Dataset: inputs (GitHub, mattycars/rt_img_class_pytorch). Classes: glide, loose, none, slab.

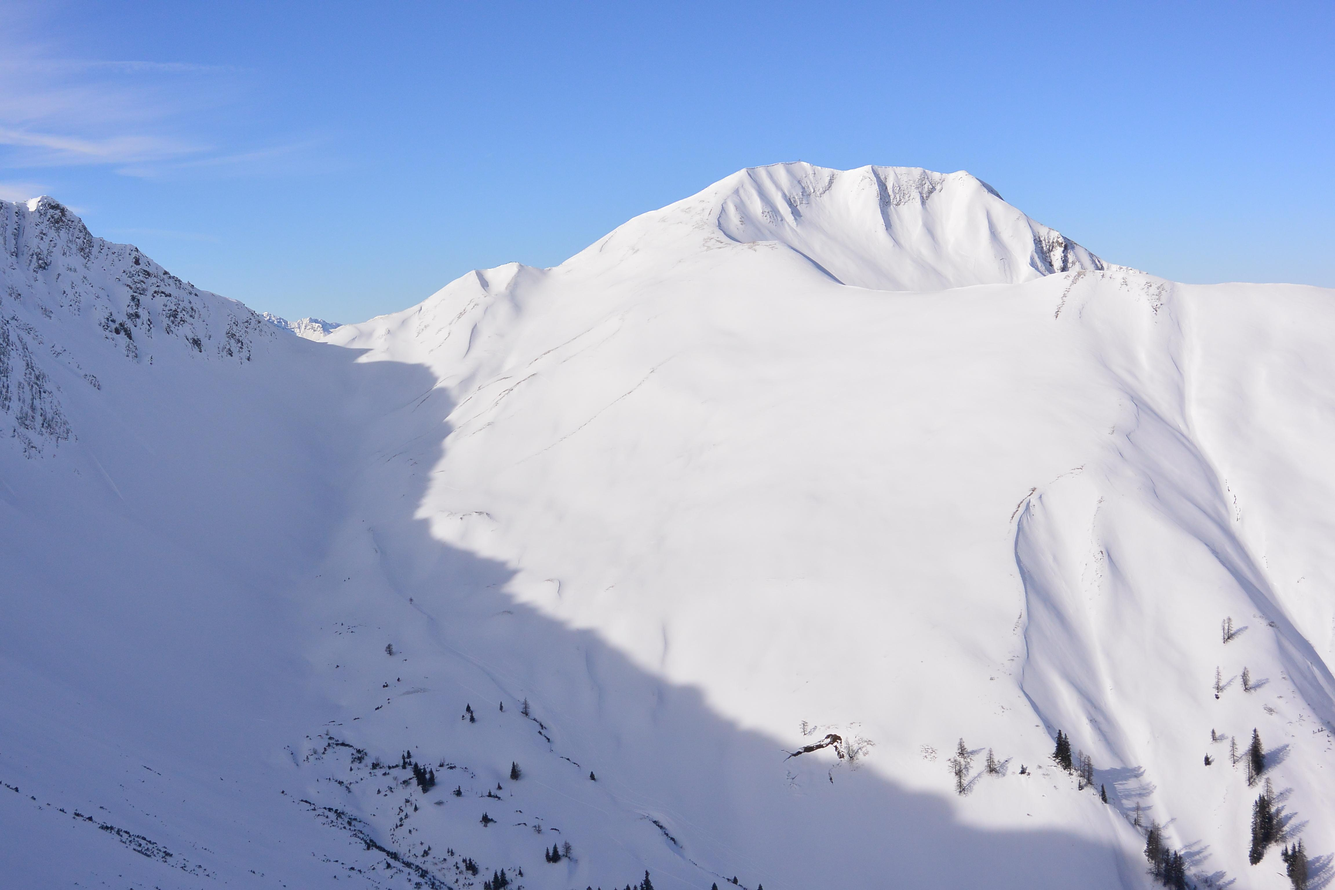
Label: none

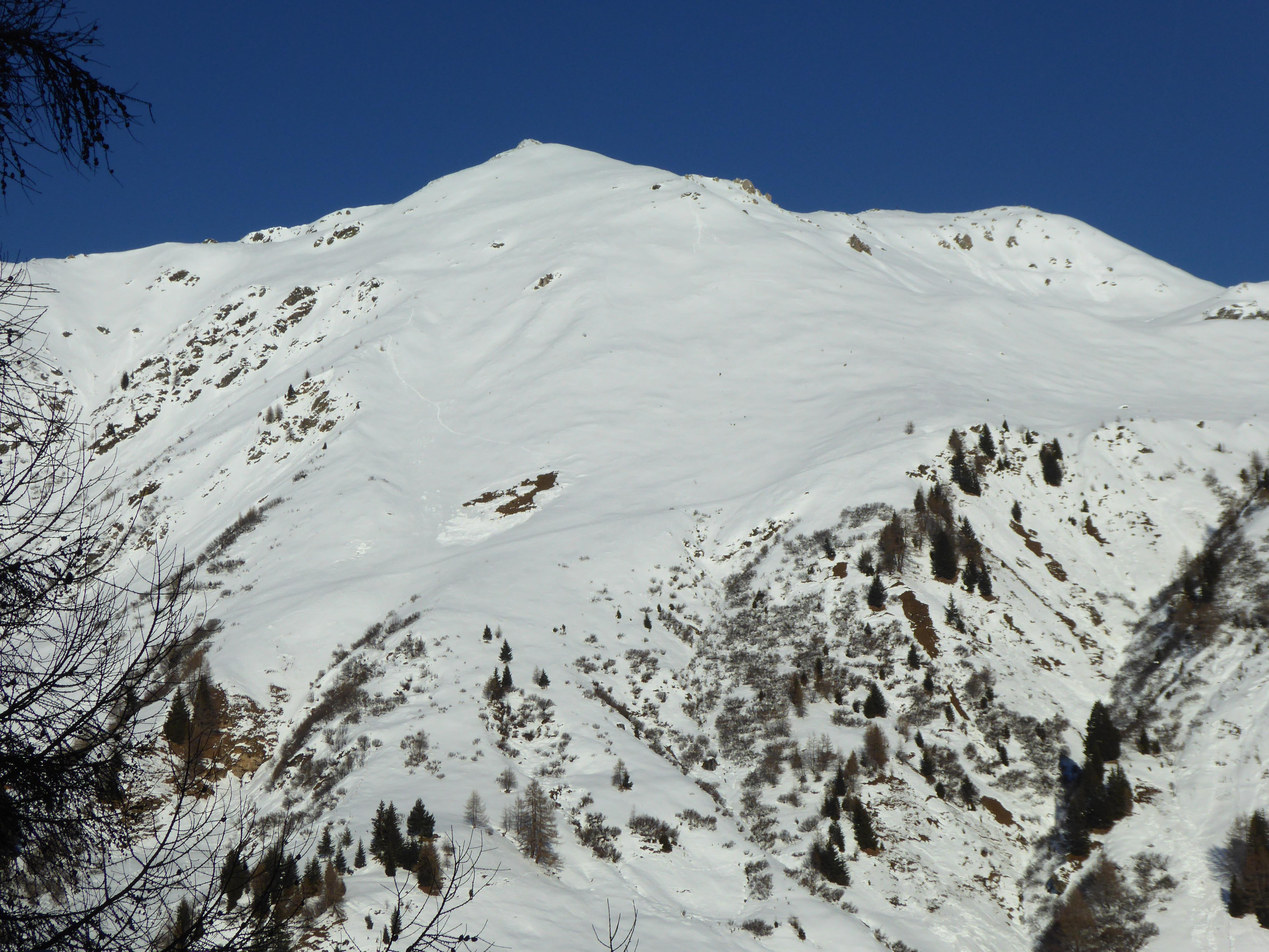
Label: glide

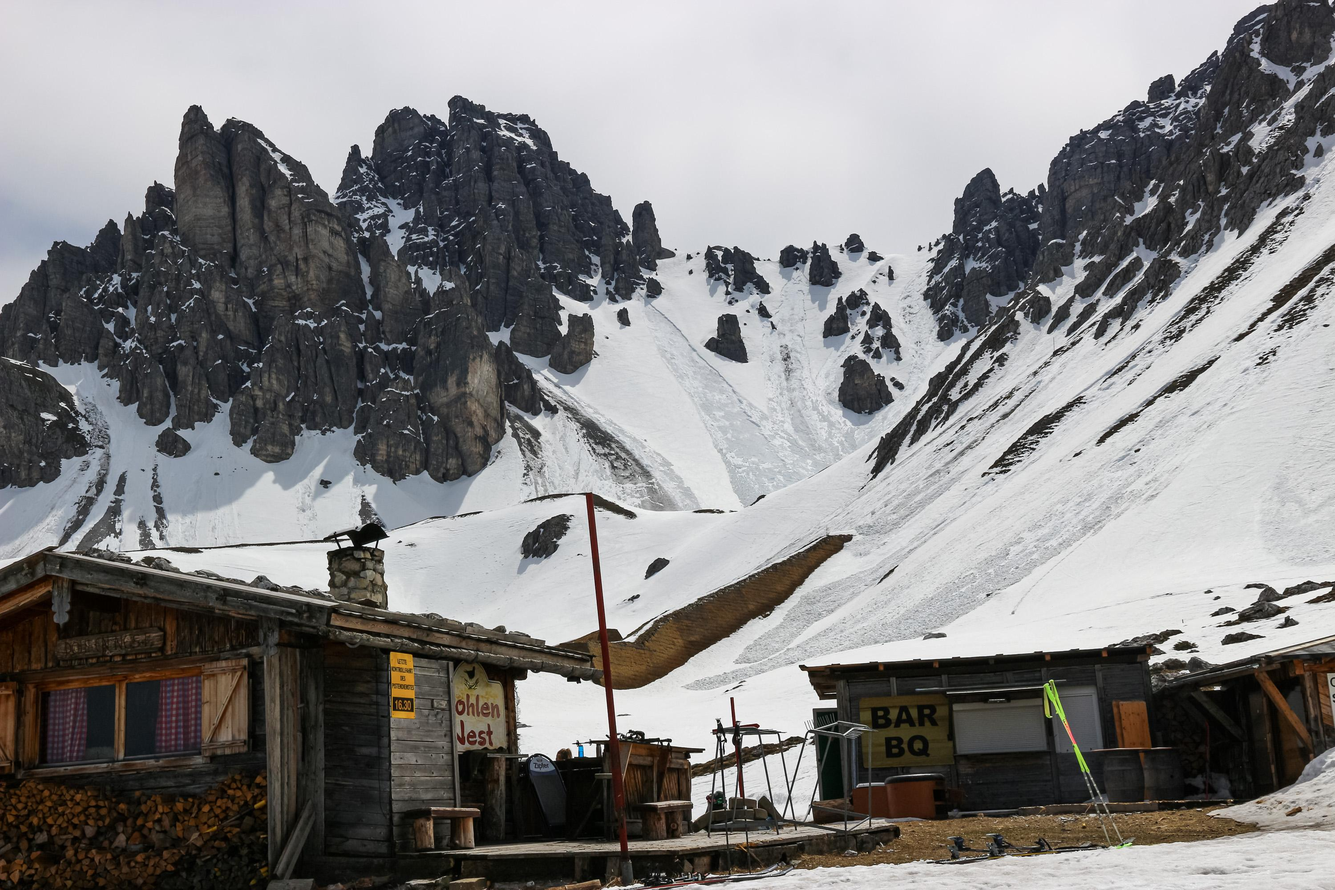
Label: loose

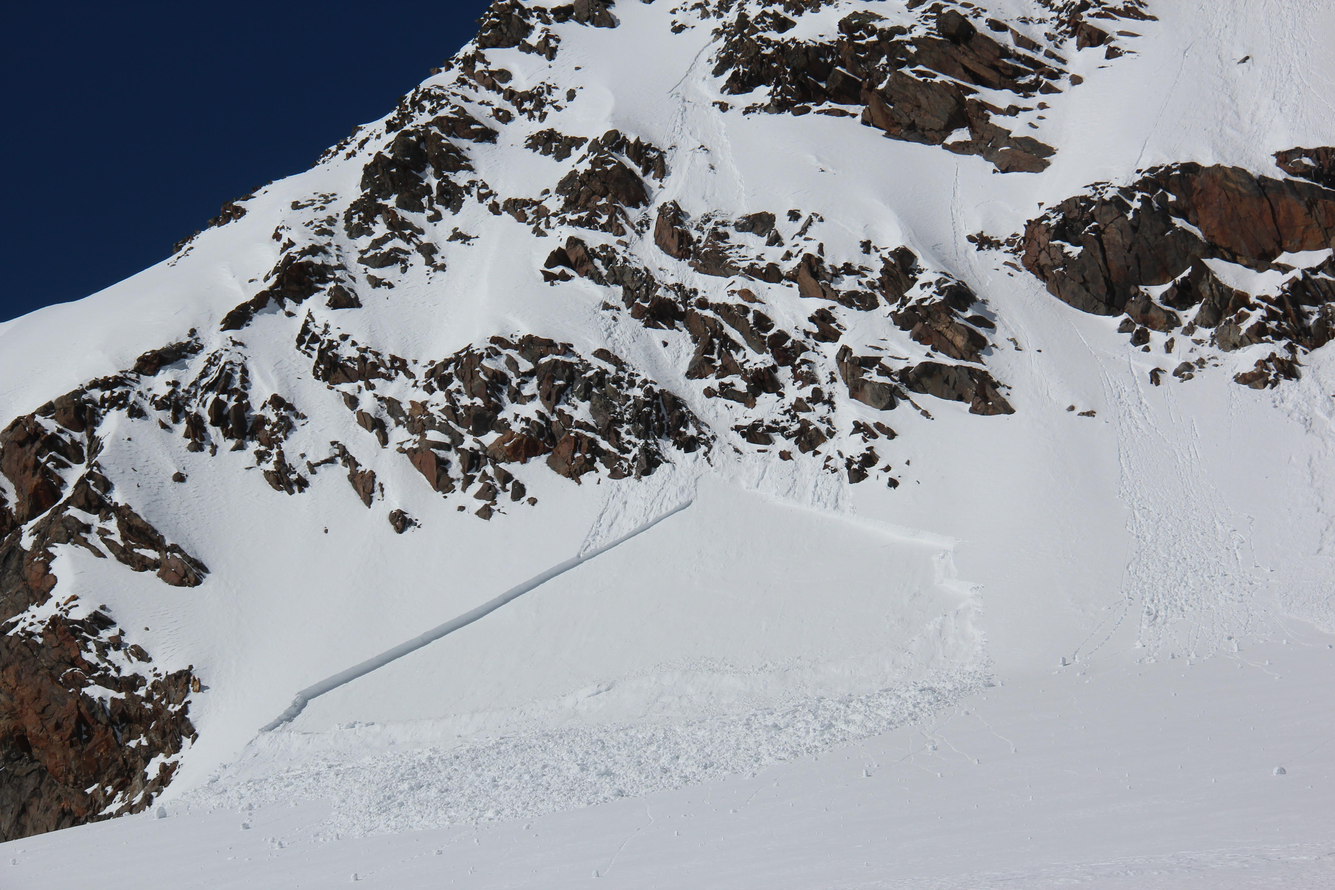
Label: slab

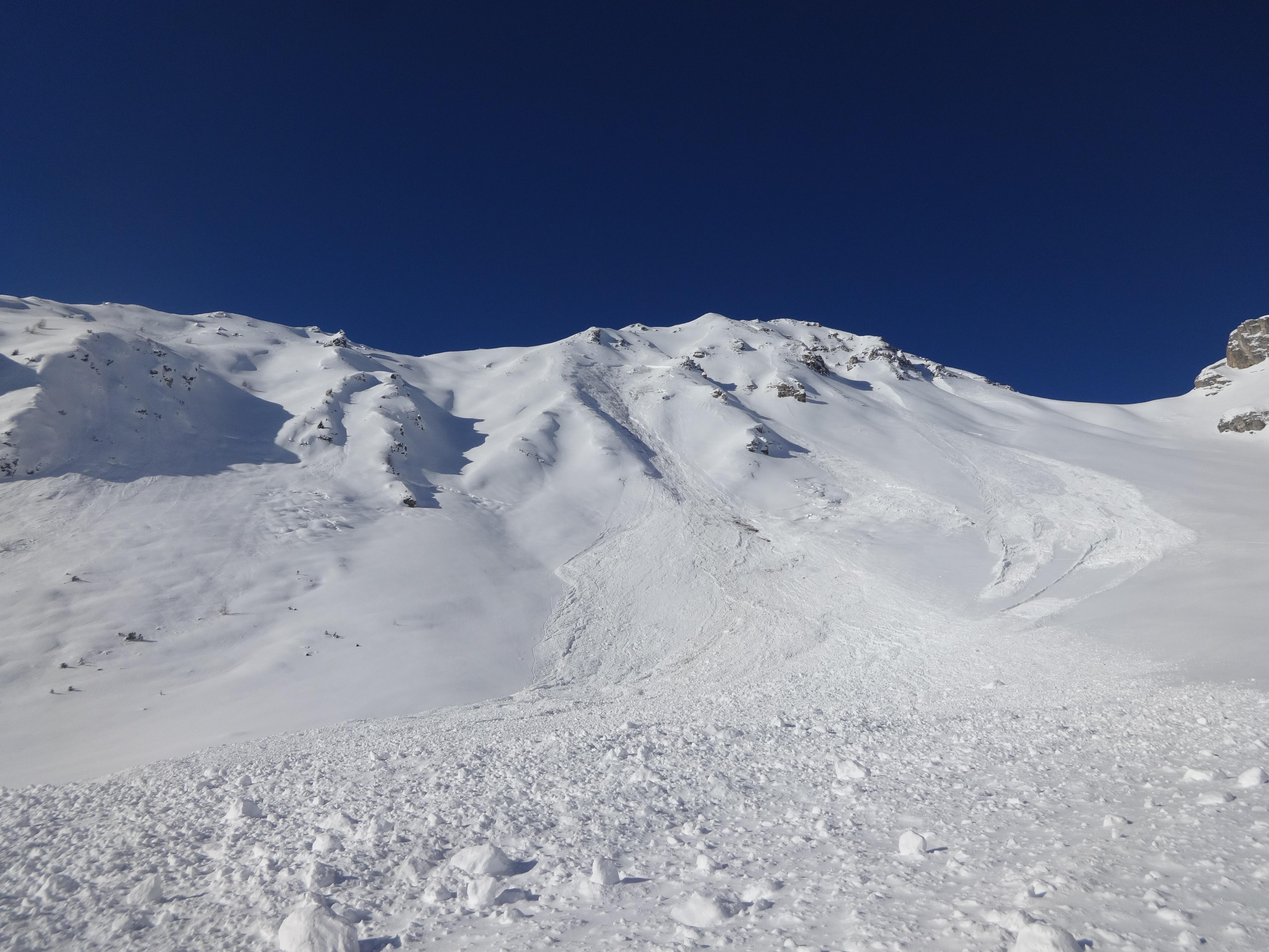
Label: slab

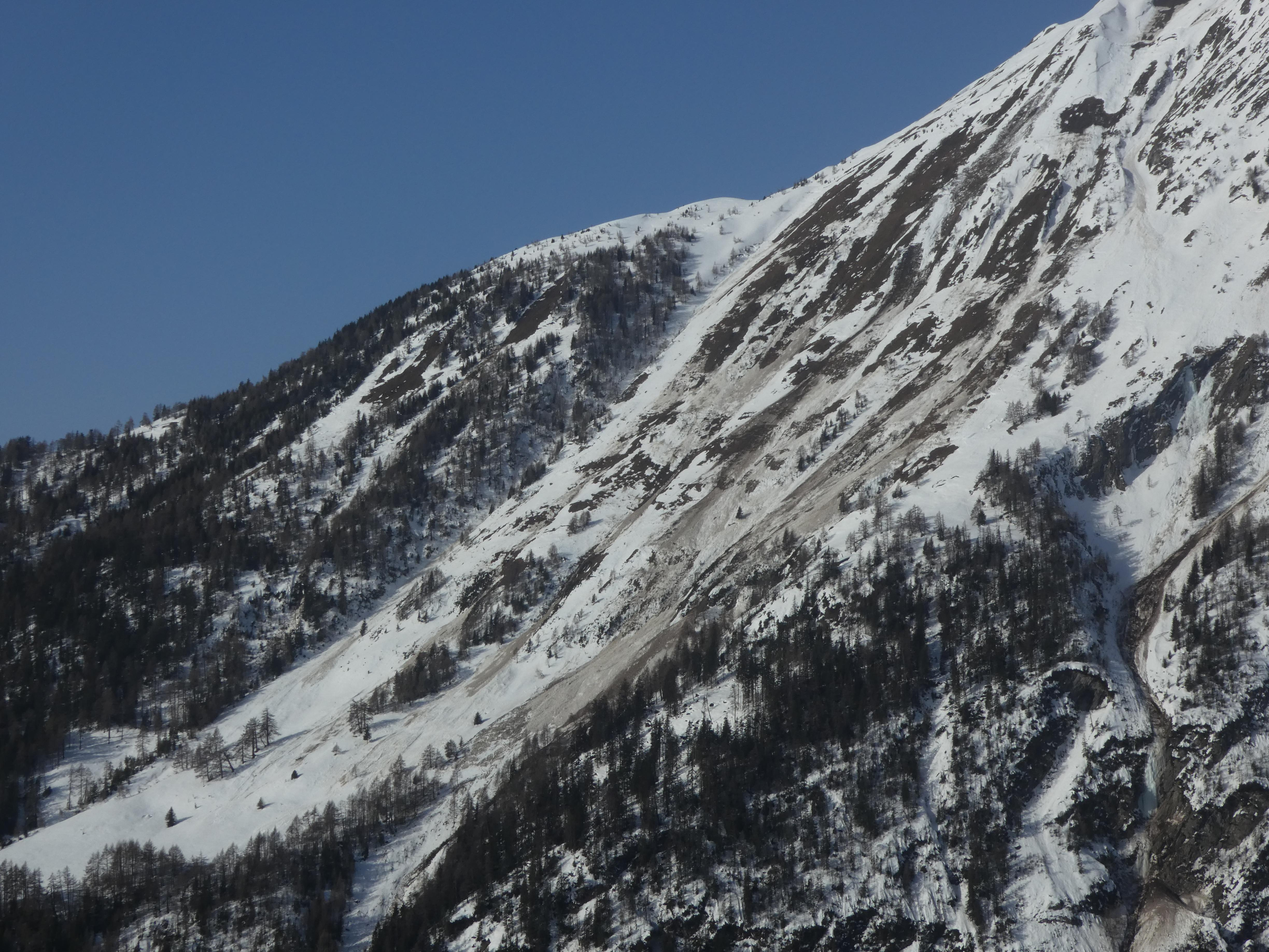
Label: glide
